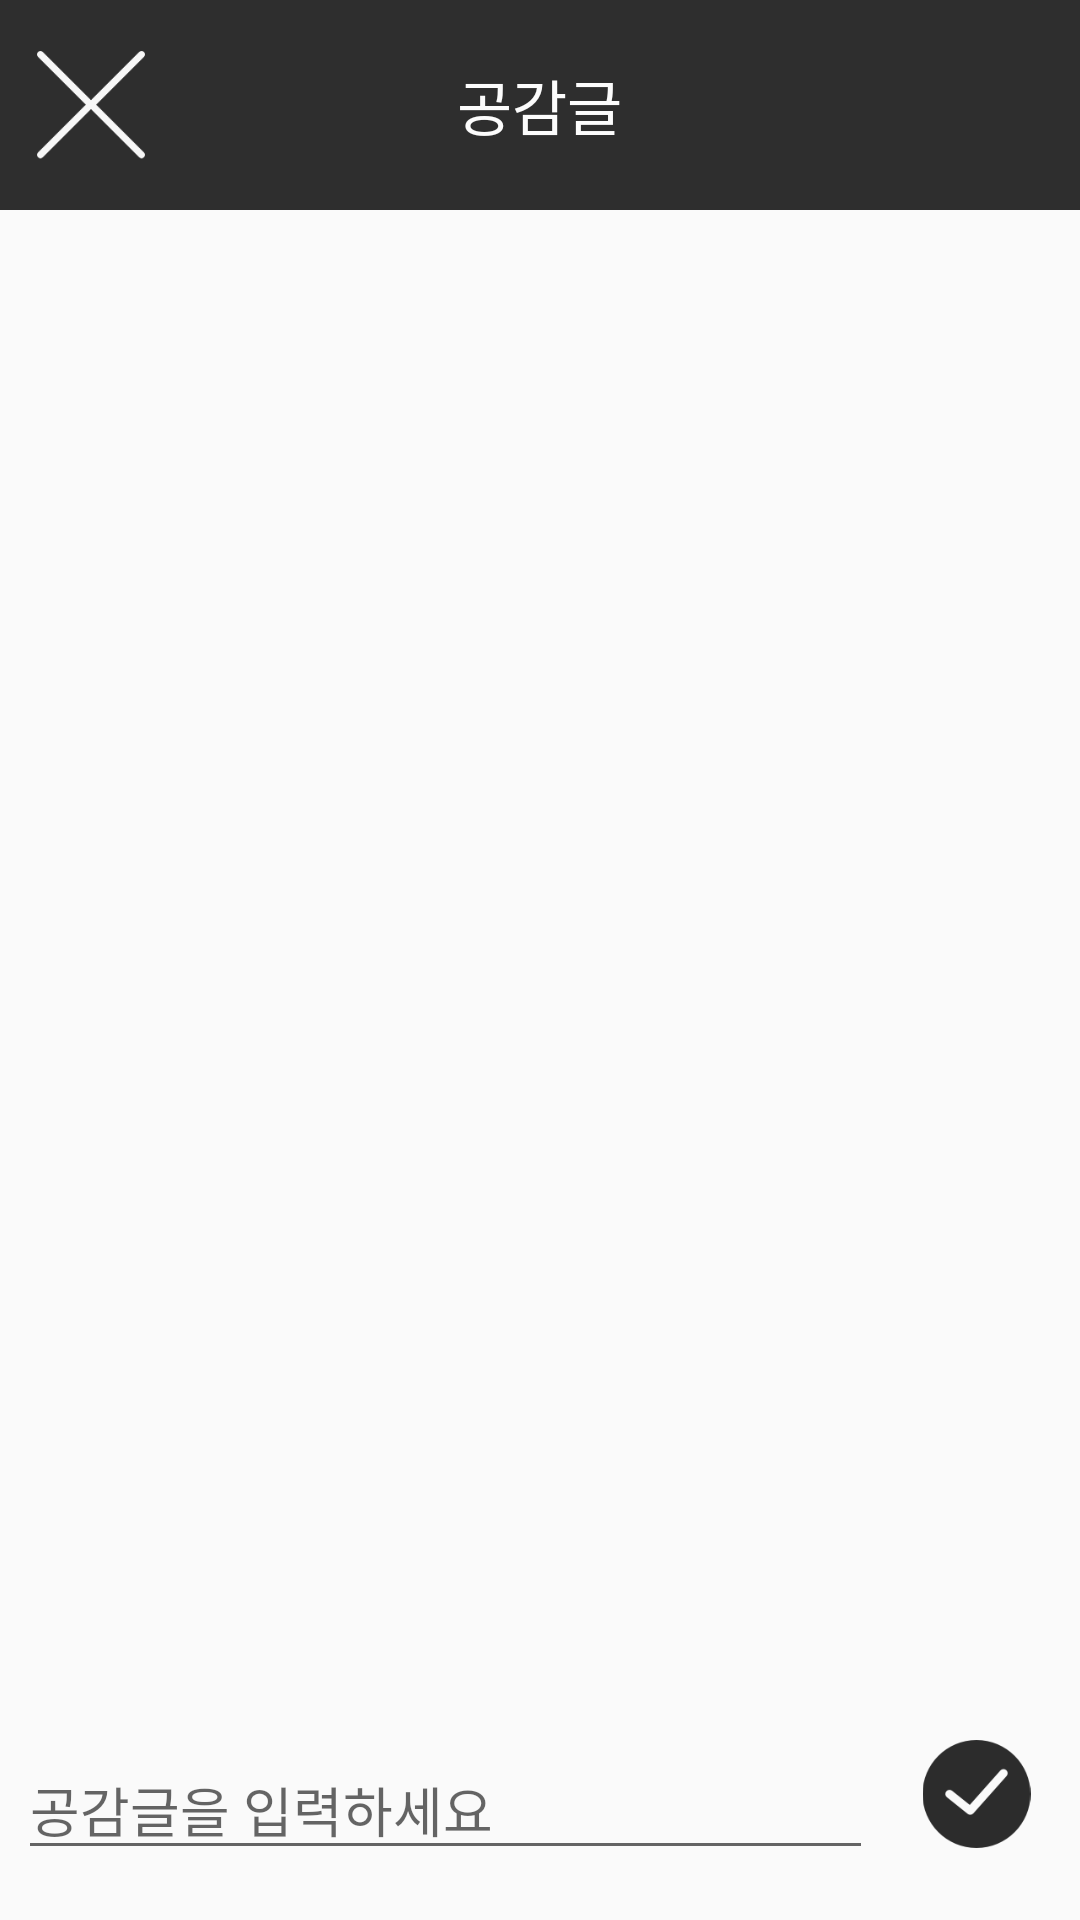

Produce the Android XML layout that renders to this screen, including the resource entries it uses.
<!-- AndroidManifest.xml: activity theme AppThemeNoActionBar -->
<!-- res/layout/activity_comment.xml -->
<?xml version="1.0" encoding="utf-8"?>
<LinearLayout xmlns:android="http://schemas.android.com/apk/res/android"
    xmlns:app="http://schemas.android.com/apk/res-auto"
    xmlns:tools="http://schemas.android.com/tools"
    android:layout_width="match_parent"
    android:layout_height="match_parent"
    android:orientation="vertical"
    tools:context=".CommentActivity">

    <LinearLayout
        android:layout_width="match_parent"
        android:layout_height="70dip"
        android:background="#2E2E2E"
        android:orientation="horizontal"
        android:weightSum="1.4">

        <ImageView
            android:id="@+id/activity_comment_back"
            android:layout_width="0dip"
            android:layout_height="@dimen/icon_search"
            android:layout_gravity="center_vertical"
            android:layout_marginLeft="10dip"
            android:layout_weight="0.2"
            app:srcCompat="@drawable/icon_close" />

        <TextView
            android:id="@+id/activity_comment_title"
            android:layout_width="wrap_content"
            android:layout_height="match_parent"
            android:layout_marginRight="10dip"
            android:layout_weight="1"
            android:gravity="center"
            android:text="공감글"
            android:textColor="#FCFCFC"
            android:textSize="20dip" />
    </LinearLayout>

    <android.support.v7.widget.RecyclerView
        android:id="@+id/activity_comment_recyclerview"
        android:layout_width="match_parent"
        android:layout_height="0dp"
        android:layout_weight="1" />

    <LinearLayout
        android:layout_width="match_parent"
        android:layout_height="60dip"
        android:orientation="horizontal"
        android:paddingLeft="6dip"
        android:paddingRight="6dip">

        <EditText
            android:id="@+id/activity_comment_edittext"
            android:layout_width="0dip"
            android:layout_height="wrap_content"
            android:layout_marginRight="6dip"
            android:layout_weight="5"
            android:ems="10"
            android:gravity="start|top"
            android:hint="공감글을 입력하세요"
            android:inputType="text"
            android:maxLength="80"
            android:singleLine="true" />

        <ImageView
            android:id="@+id/activity_commnet_attachImage"
            android:layout_width="0dip"
            android:layout_height="@dimen/icon_search"
            android:layout_weight="1"
            app:srcCompat="@drawable/icon_writer_check_black" />

    </LinearLayout>
</LinearLayout>
<!-- resources referenced by this layout -->
<resources>
  <dimen name="icon_search">36dp</dimen>
  <!-- drawable icon_close: png bitmap (drawable, 1122 bytes) -->
  <!-- drawable icon_writer_check_black: png bitmap (drawable, 1819 bytes) -->
  <style name="AppThemeNoActionBar" parent="Theme.AppCompat.Light.NoActionBar" />
</resources>
